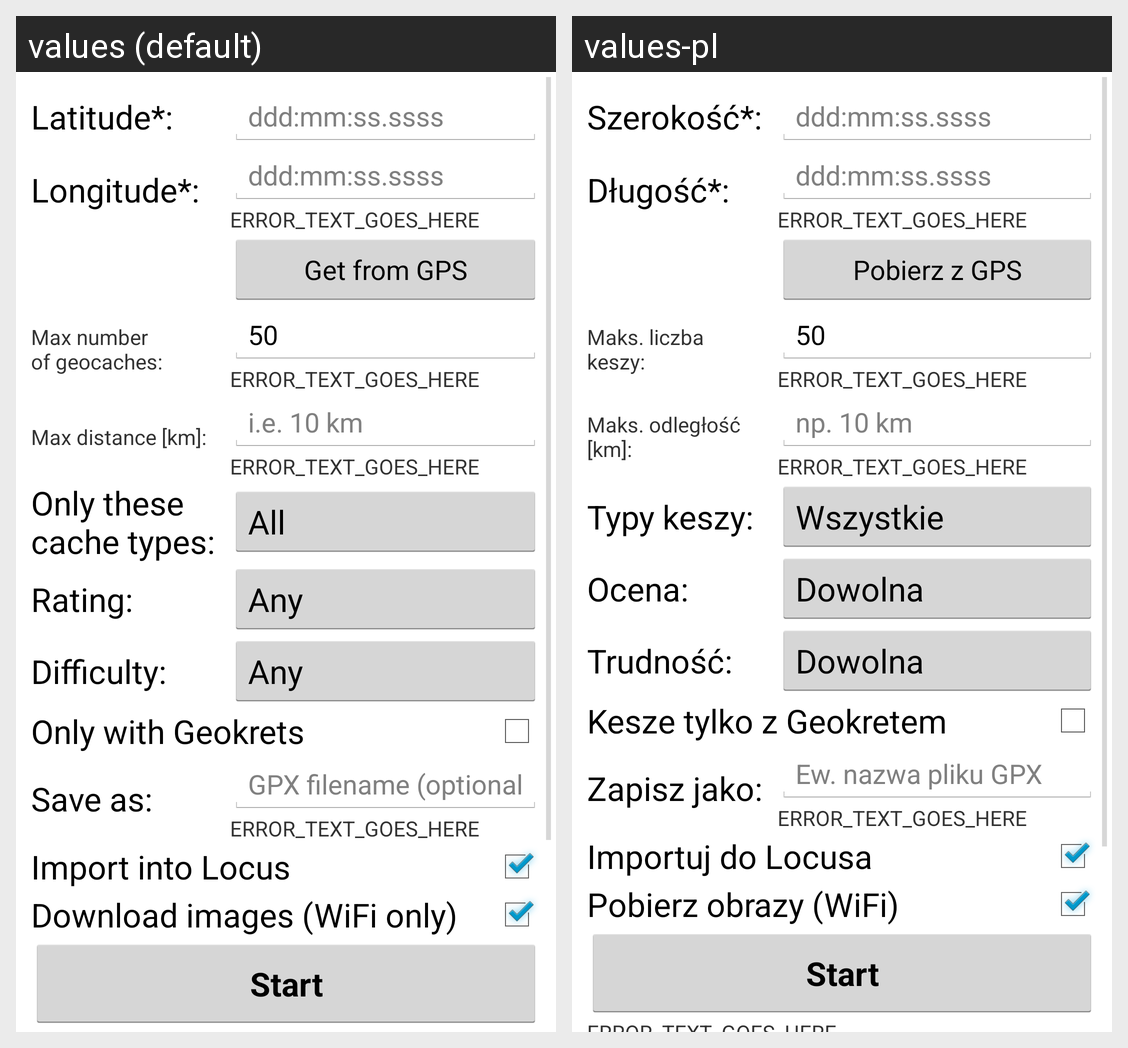

Locale-by-locale string values for the Android screen shown in this grid:
Android screen res/layout/activity_main.xml rendered under 2 locales, left to right: values (default), values-pl. Device: Nexus 5 (rendered at 1080×1920; each locale shown at half size, 540×960, under a caption strip naming it); theme Theme.Main.
Strings drawn on this screen, with the default value and each locale's value (text and hints the layout hard-codes, and strings that could not be matched under every locale, appear in the picture but are not listed):

latitude
  values: Latitude*:
  values-pl: Szerokość*:

hintGeoData
  values: ddd:mm:ss.ssss
  values-pl: ddd:mm:ss.ssss

longitude
  values: Longitude*:
  values-pl: Długość*:

errorPlaceholderText
  values: ERROR_TEXT_GOES_HERE
  values-pl: ERROR_TEXT_GOES_HERE  [not translated; the default value is used]

getLocationFromGps
  values: Get from GPS
  values-pl: Pobierz z GPS

maxNumOfCaches
  values: Max number
      of geocaches:
  values-pl: Maks. liczba
      keszy:

maxNumOfCachesDefault
  values: 50
  values-pl: 50

maxCacheDistance
  values: Max distance [km]:
  values-pl: Maks. odległość [km]:

hintMaxCacheDistance
  values: i.e. 10 km
  values-pl: np. 10 km

cacheTypes
  values: Only these
      cache types:
  values-pl: Typy keszy:

cacheTypeAll
  values: All
  values-pl: Wszystkie

cacheRatings
  values: Rating:
  values-pl: Ocena:

cacheRatingsAll
  values: Any
  values-pl: Dowolna

difficulties
  values: Difficulty:
  values-pl: Trudność:

difficultiesAll
  values: Any
  values-pl: Dowolna

cachesWithTrackablesOnly
  values: Only with Geokrets
  values-pl: Kesze tylko z Geokretem

targetFileName
  values: Save as:
  values-pl: Zapisz jako:

hintTargetFileName
  values: GPX filename (optional)
  values-pl: Ew. nazwa pliku GPX

targetAutoImportToLocus
  values: Import into Locus
  values-pl: Importuj do Locusa

downloadImages_wifi
  values: Download images (WiFi only)
  values-pl: Pobierz obrazy (WiFi)

start
  values: Start
  values-pl: Start
